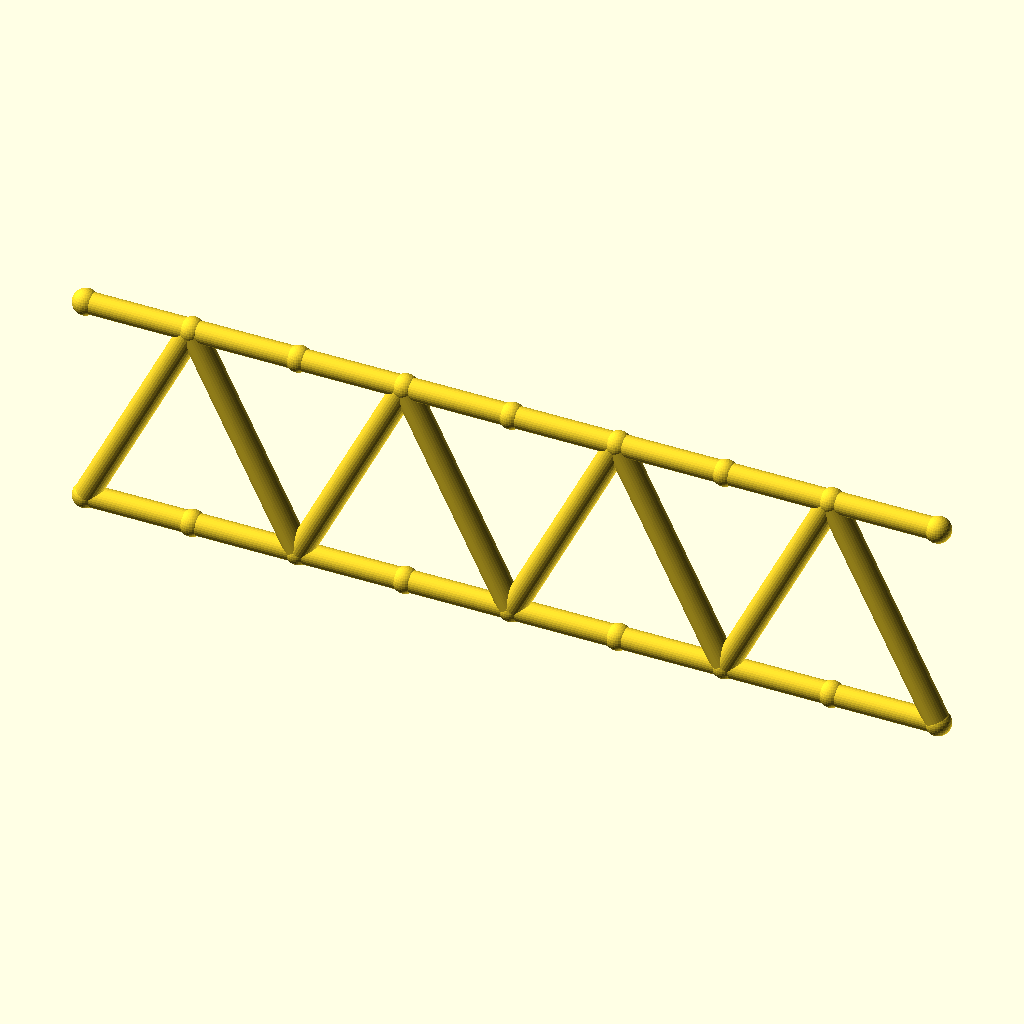
Cell 1: the model at its default parameters.
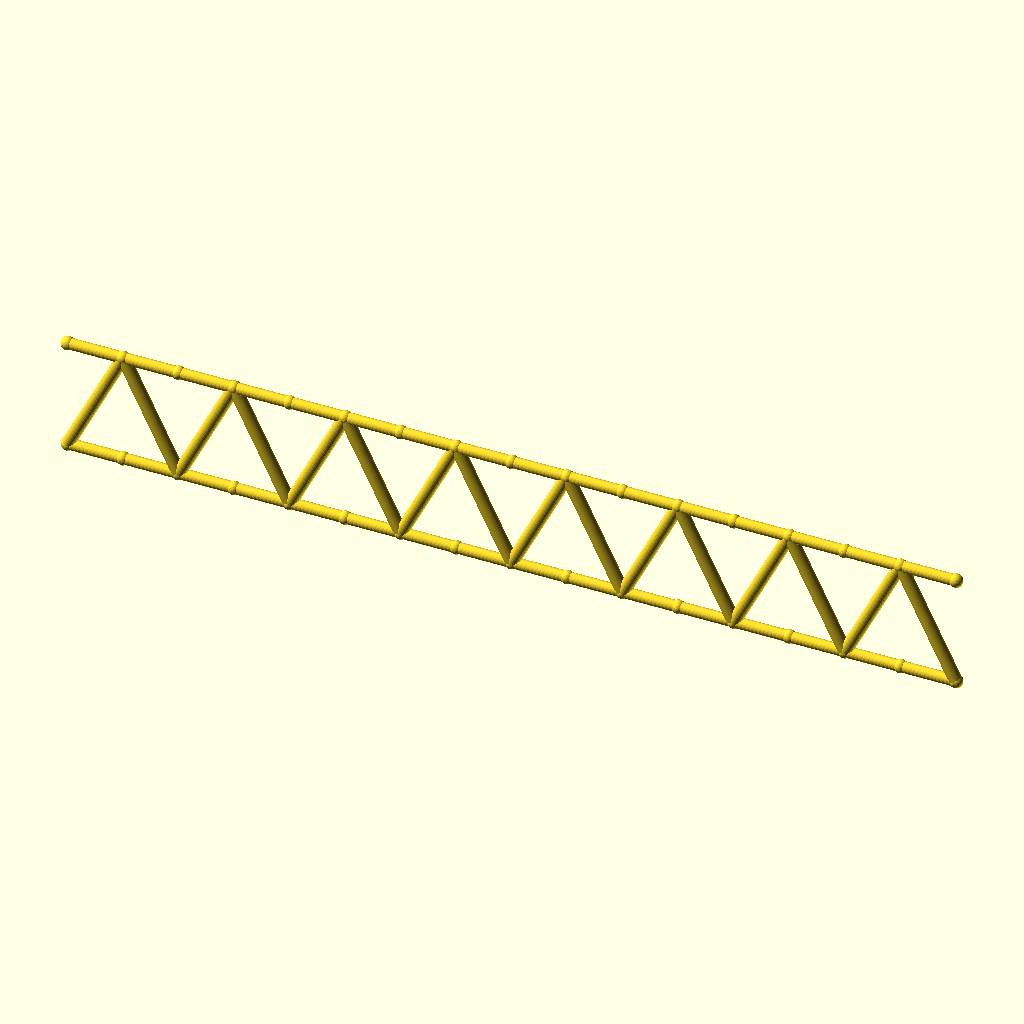
Cell 2: panels = 16 (everything else at default).
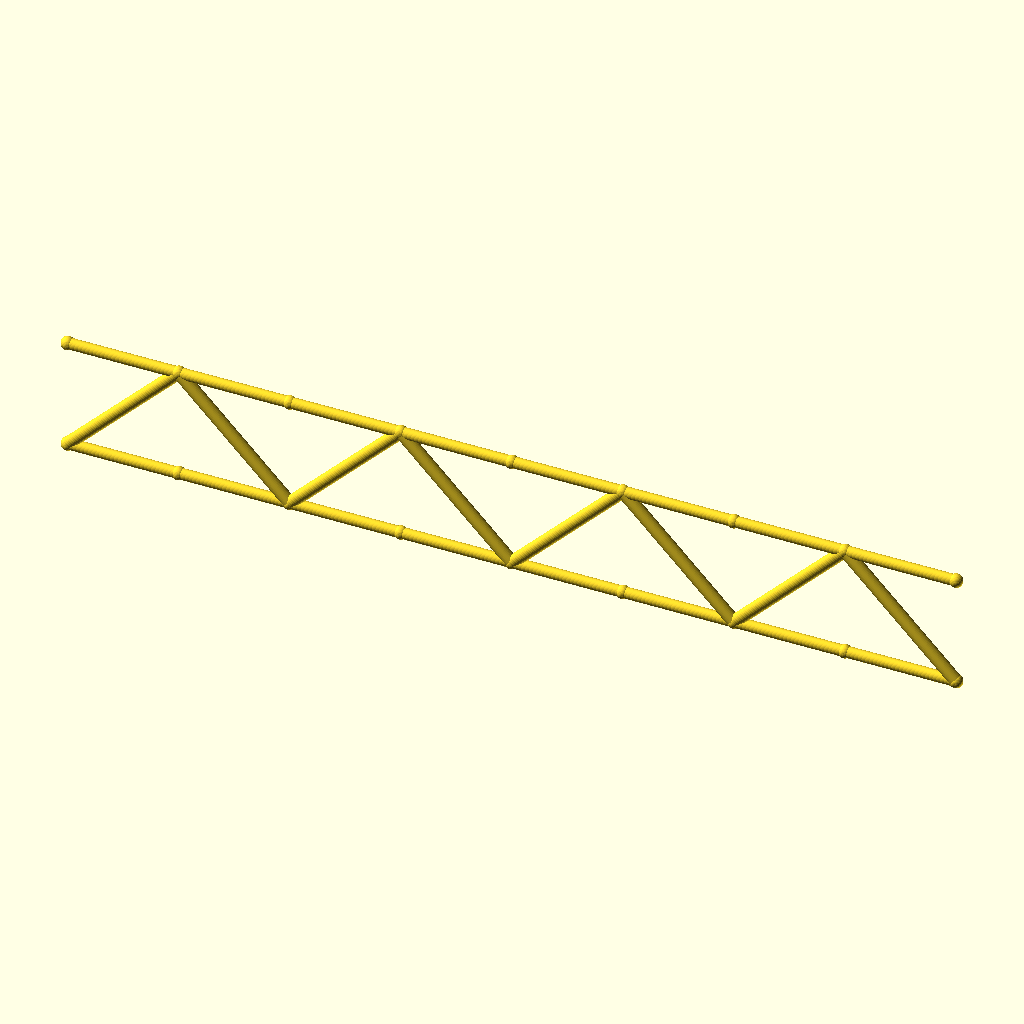
Cell 3 — panel_p set to 60, the other parameters unchanged.
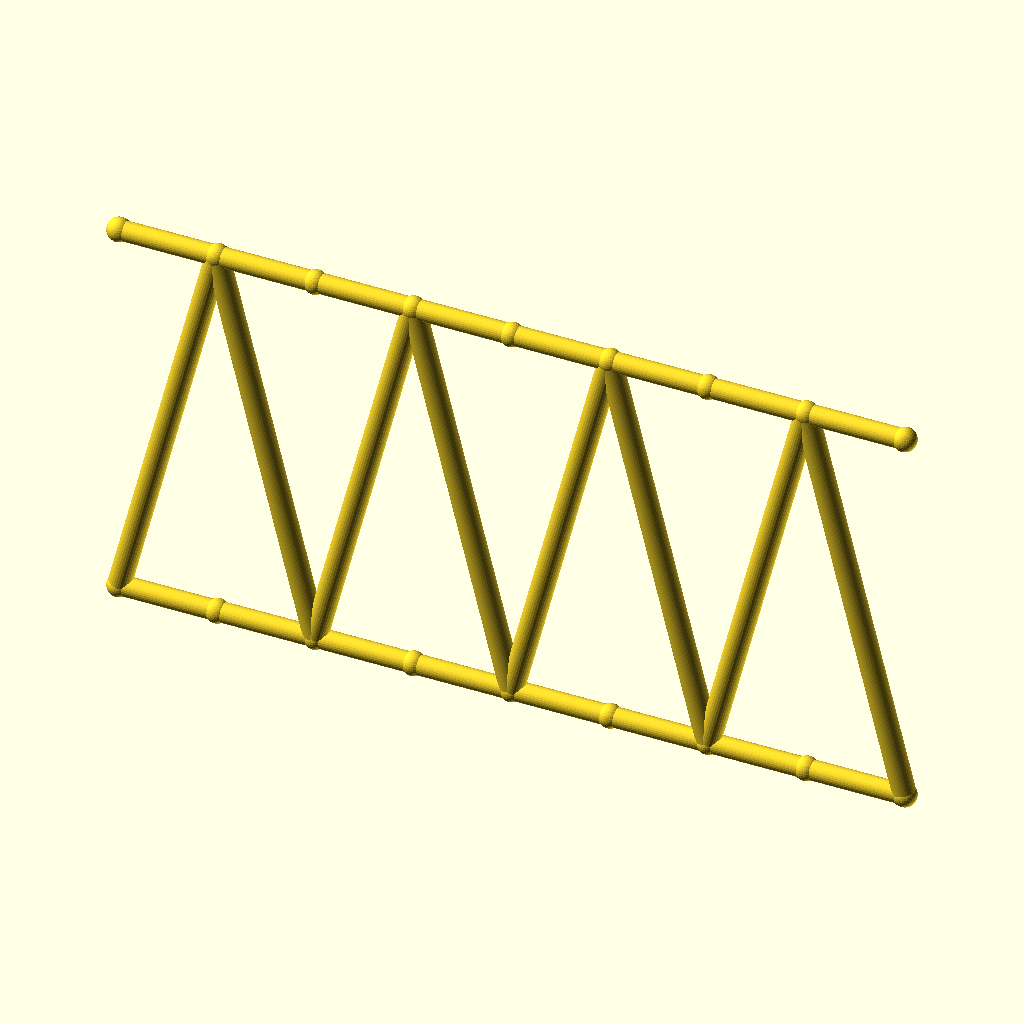
Cell 4: the same model with beam_h = 120.
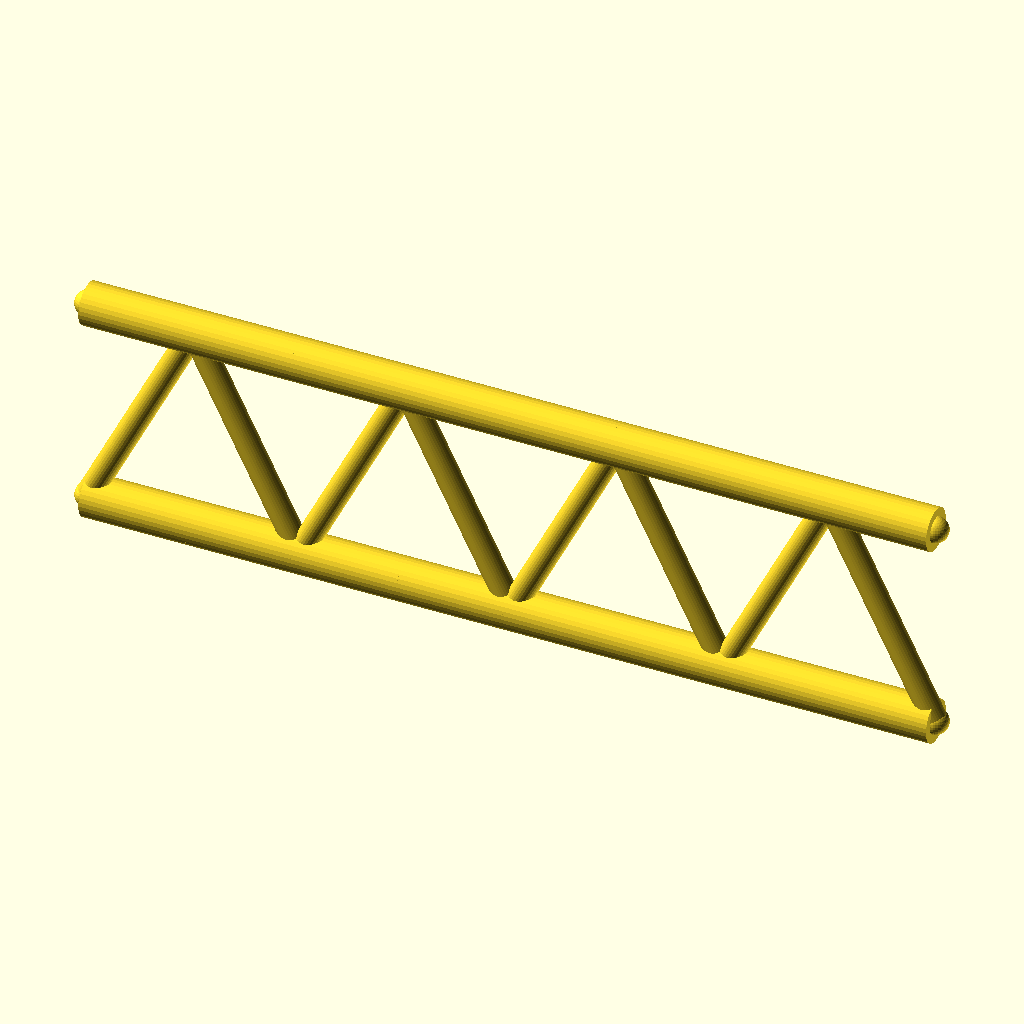
Cell 5 — flange_r set to 6, the other parameters unchanged.
The same orthographic view direction (rotation 55°, 0°, 25°; colour scheme Cornfield) for every cell, with the view re-fitted per cell, so scale and position can differ between cells.
The OpenSCAD source (optional_data/data/gen2/ibeams/part_0033.scad):
$fn = 32;

// ----------------------------------------------------------------------
// Lattice I-beam: 240 mm long, 60 mm deep, 8 panels
// ----------------------------------------------------------------------

// --- parameters (mm) ---
panels = 8;               // number of web panels
panel_p = 30;             // panel length, X
length = 240;             // beam length
beam_h = 60;              // depth between the flange axes
flange_r = 3;             // flange tube radius
web_r = 3.4;              // web brace radius
joint_r = 3.6;            // joint ball radius

module member(a, b, r) {
  /* rod: cylinder from joint a to joint b */
  d = b - a;
  length = norm(d);
  translate(a) rotate([0, acos(d[2] / length), atan2(d[1], d[0])])
    cylinder(h = length, r = r);
}

module joint(p, r) {
  /* ball at the joint centre */
  translate(p) sphere(r = r);
}

bottom = [for (i = [0 : panels]) [i * panel_p, 0, 0]];
top = [for (i = [0 : panels]) [i * panel_p, 0, beam_h]];

/* flanges */
for (i = [0 : panels - 1]) {
  member(bottom[i], bottom[i + 1], flange_r);
  member(top[i], top[i + 1], flange_r);
}

/* continuous zig-zag web */
for (i = [0 : panels - 1]) {
  if (i % 2 == 0) {
    member(bottom[i], top[i + 1], web_r);
  } else {
    member(top[i], bottom[i + 1], web_r);
  }
}

/* joint balls */
for (i = [0 : panels]) {
  joint(bottom[i], joint_r);
  joint(top[i], joint_r);
}
Customizer parameters (derived from the source; name, type, default, range or options):
panels: number, default 8
panel_p: number, default 30
length: number, default 240
beam_h: number, default 60
flange_r: number, default 3
web_r: number, default 3.4
joint_r: number, default 3.6
